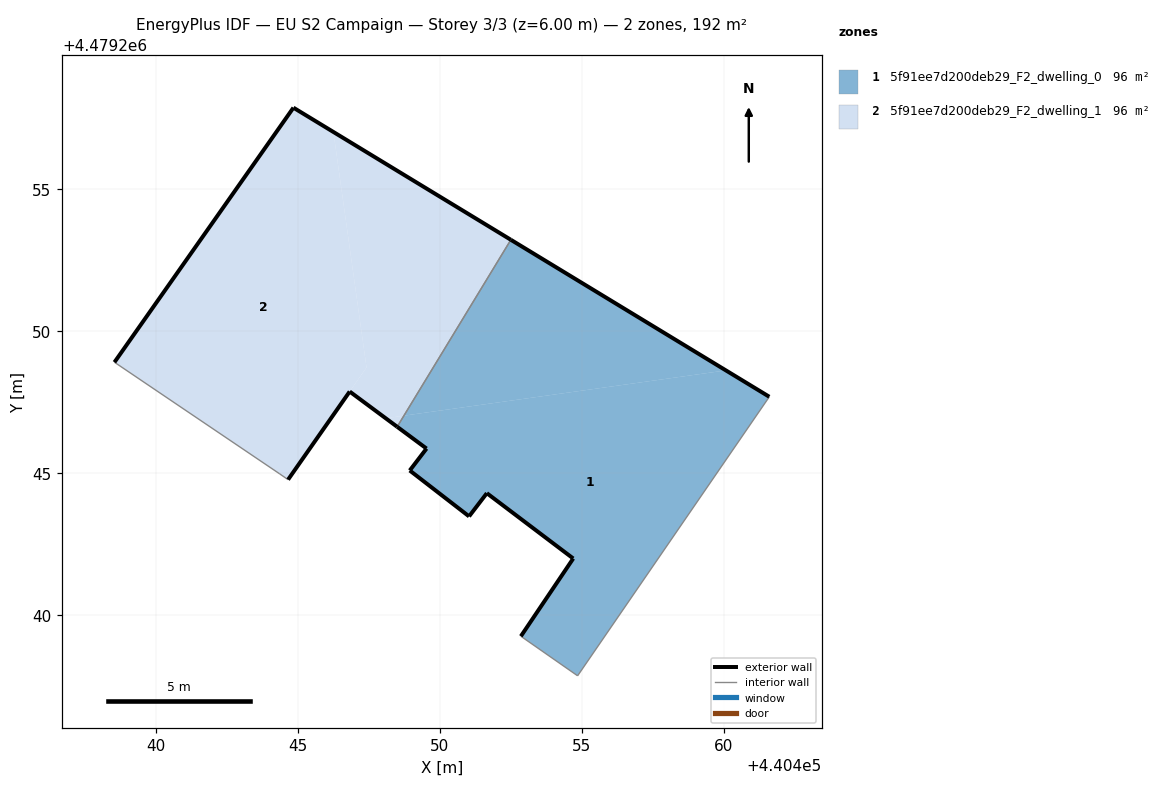
=== STOREY PLAN SPEC (per zone: floor XY polygon, exterior-wall plan segments, windows/doors) ===
zone 1: 5f91ee7d200deb29_F2_dwelling_0  (96.0 m²)
  floor: (440454.85, 4479237.87) (440461.60, 4479247.70) (440460.07, 4479248.62) (440448.73, 4479247.03) (440448.50, 4479246.64) (440449.53, 4479245.87) (440448.94, 4479245.10) (440451.03, 4479243.48) (440451.65, 4479244.30) (440454.70, 4479242.00) (440452.85, 4479239.26) (440454.67, 4479237.99)
  floor: (440460.07, 4479248.62) (440452.50, 4479253.22) (440448.73, 4479247.03)
  exterior wall: (440451.65, 4479244.30) – (440451.03, 4479243.48)  [1.0 m]
  exterior wall: (440451.03, 4479243.48) – (440448.94, 4479245.10)  [2.6 m]
  exterior wall: (440448.94, 4479245.10) – (440449.53, 4479245.87)  [1.0 m]
  exterior wall: (440449.53, 4479245.87) – (440448.50, 4479246.64)  [1.3 m]
  exterior wall: (440452.50, 4479253.22) – (440461.60, 4479247.70)  [10.6 m]
  exterior wall: (440452.85, 4479239.26) – (440454.70, 4479242.00)  [3.3 m]
  exterior wall: (440454.70, 4479242.00) – (440451.65, 4479244.30)  [3.8 m]
  interior walls: 3
zone 2: 5f91ee7d200deb29_F2_dwelling_1  (96.0 m²)
  floor: (440448.73, 4479247.03) (440452.50, 4479253.22) (440446.25, 4479257.02) (440447.42, 4479248.73) (440446.82, 4479247.88) (440448.09, 4479246.94)
  floor: (440444.65, 4479244.78) (440447.42, 4479248.73) (440446.25, 4479257.02) (440444.84, 4479257.88) (440438.54, 4479248.91) (440444.36, 4479244.98)
  floor: (440448.50, 4479246.64) (440448.73, 4479247.03) (440448.09, 4479246.94)
  exterior wall: (440438.54, 4479248.91) – (440444.84, 4479257.88)  [11.0 m]
  exterior wall: (440444.84, 4479257.88) – (440452.50, 4479253.22)  [9.0 m]
  exterior wall: (440448.50, 4479246.64) – (440446.82, 4479247.88)  [2.1 m]
  exterior wall: (440446.82, 4479247.88) – (440444.65, 4479244.78)  [3.8 m]
  interior walls: 3

=== DERIVED (storey summary) ===
Building: EU S2 Campaign
Storey: 3 of 3  (floor level z = 6.00 m)
Storey gross floor area: 192.0 m²
Zones on this storey: 2
  - 5f91ee7d200deb29_F2_dwelling_0: floor 96.0 m²; exterior wall 23.7 m (71.1 m²); WWR 0.0%
  - 5f91ee7d200deb29_F2_dwelling_1: floor 96.0 m²; exterior wall 25.8 m (77.4 m²); WWR 0.0%
Zone adjacency (shared interzone walls):
  - 5f91ee7d200deb29_F2_dwelling_0 ↔ 5f91ee7d200deb29_F2_dwelling_1